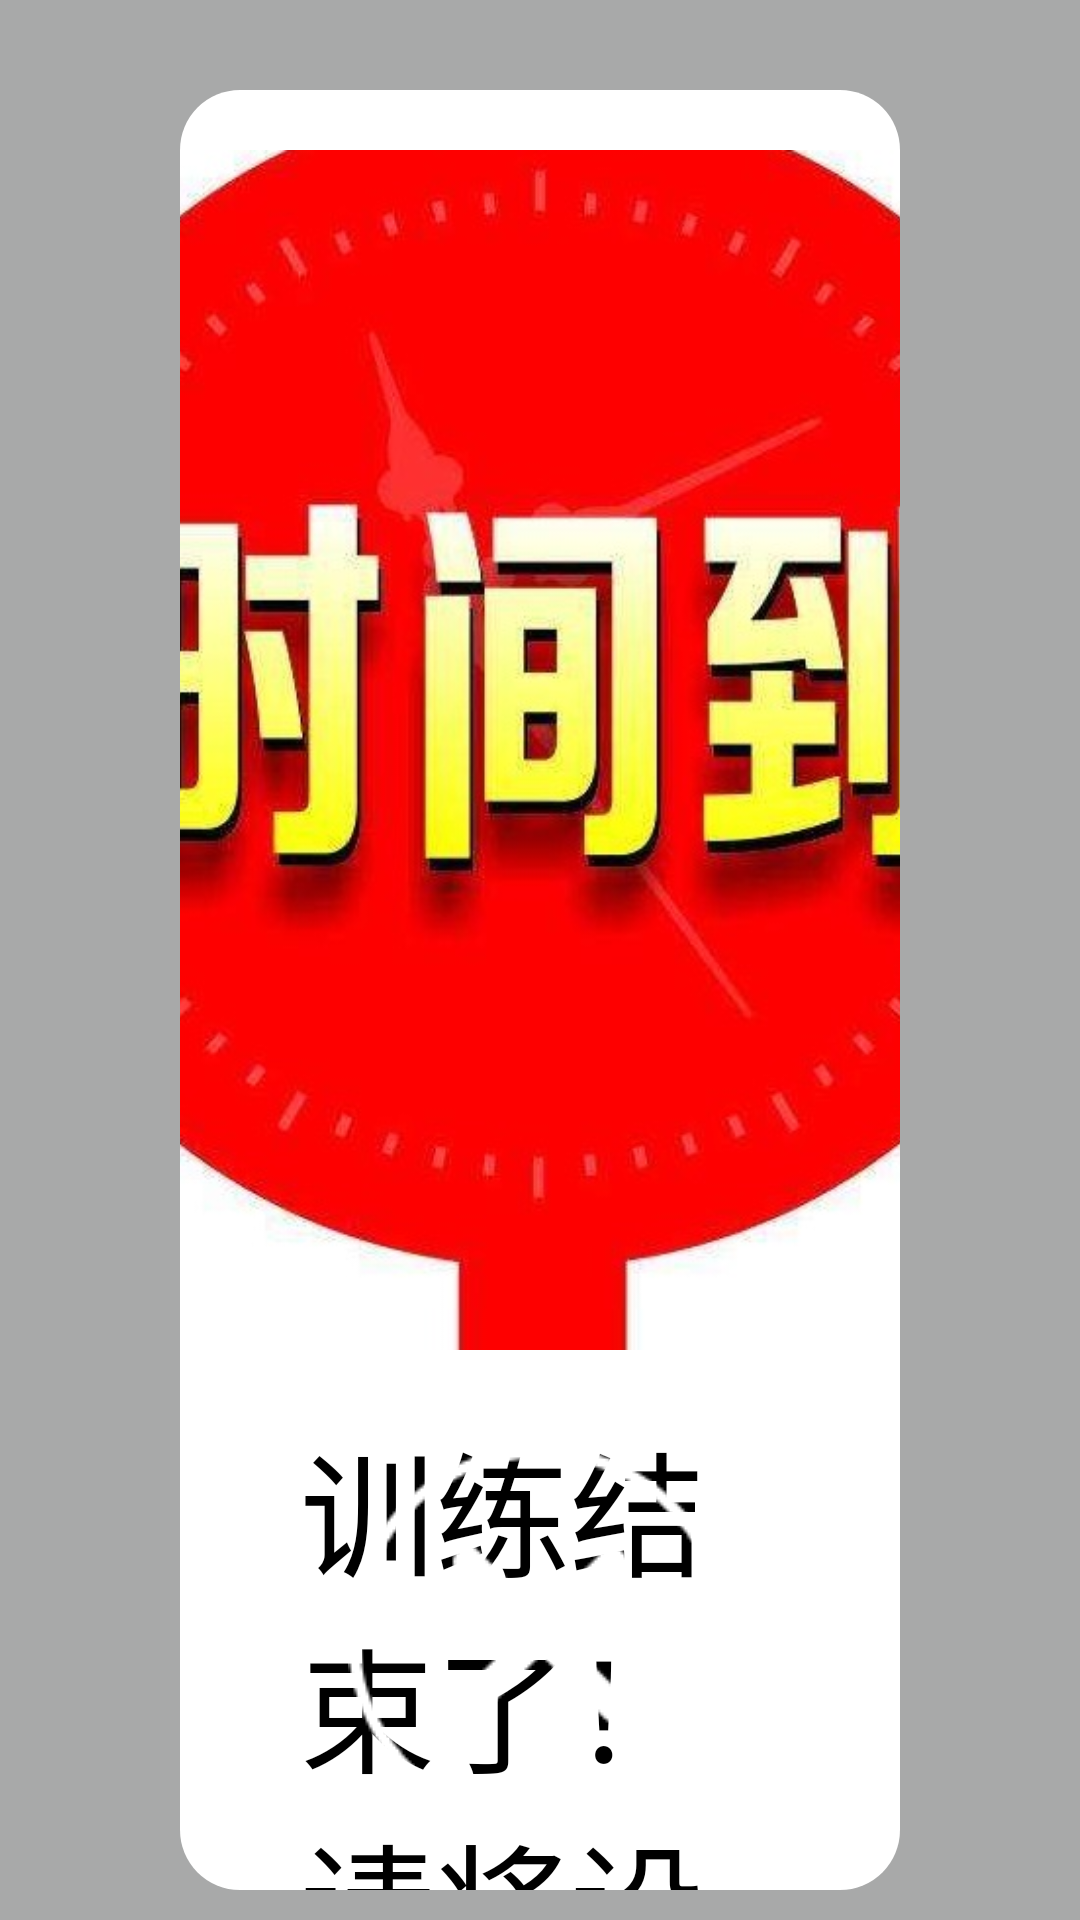

Layout XML and referenced resources for this Android screen:
<!-- AndroidManifest.xml: activity theme Transparent -->
<!-- res/layout/activity_two_min_alert.xml -->
<?xml version="1.0" encoding="utf-8"?>
<RelativeLayout xmlns:android="http://schemas.android.com/apk/res/android"
    xmlns:tools="http://schemas.android.com/tools"
    android:id="@+id/push_categary_layout"
    android:layout_width="match_parent"
    android:layout_height="match_parent"
    android:gravity="center_horizontal"
    android:background="#aa7d7e7e"
    tools:context="com.health.pusun.device.TwoMinAlertActivity">

    <LinearLayout
        android:layout_width="1000dp"
        android:layout_height="600dp"
        android:layout_marginLeft="60dp"
        android:layout_marginRight="60dp"
        android:layout_marginTop="30dp"
        android:layout_centerHorizontal="true"
        android:gravity="center_horizontal"
        android:background="@drawable/corner_white_default"
        android:orientation="vertical">
        <ImageView
            android:layout_width="500dp"
            android:layout_height="400dp"
            android:layout_marginTop="20dp"
            android:scaleType="centerInside"
            android:src="@drawable/twomin"/>

        <TextView
            android:layout_width="match_parent"
            android:layout_height="wrap_content"
            android:layout_marginLeft="40dp"
            android:layout_marginRight="40dp"
            android:layout_marginTop="20dp"
            android:textSize="45sp"
            android:textColor="@color/black"
            android:text="训练结束了！请将设备归位，并清理场地！"/>

    </LinearLayout>

    <ImageView
        android:id="@+id/close"
        android:layout_width="match_parent"
        android:layout_height="wrap_content"
        android:layout_alignParentBottom="true"
        android:layout_marginBottom="30dp"
        android:scaleType="center"
        android:src="@drawable/close_dia"/>

</RelativeLayout>
<!-- resources referenced by this layout -->
<resources>
  <!-- drawable close_dia: png bitmap (drawable, 4457 bytes) -->
  <!-- drawable corner_white_default (drawable) -->
  <?xml version="1.0" encoding="utf-8"?>
  <shape  android:shape="rectangle"
      xmlns:android="http://schemas.android.com/apk/res/android">
          <corners android:radius="20dp"/>
          <solid android:color="@color/white" />
   </shape>
  <!-- drawable twomin: jpg bitmap (drawable, 70122 bytes) -->
  <style name="Transparent">  
                 <item name="android:windowBackground">@android:color/transparent</item>  
                 
          <item name="android:windowIsTranslucent">true</item>
          <item name="android:windowNoTitle">true</item>
          <item name="android:windowContentOverlay">@null</item>
      </style>
  <!-- not gathered from this repository: default colours our renderer supplied (Android Studio template values) -->
  <color name="black">#FF000000</color>
  <color name="white">#FFFFFFFF</color>
</resources>
